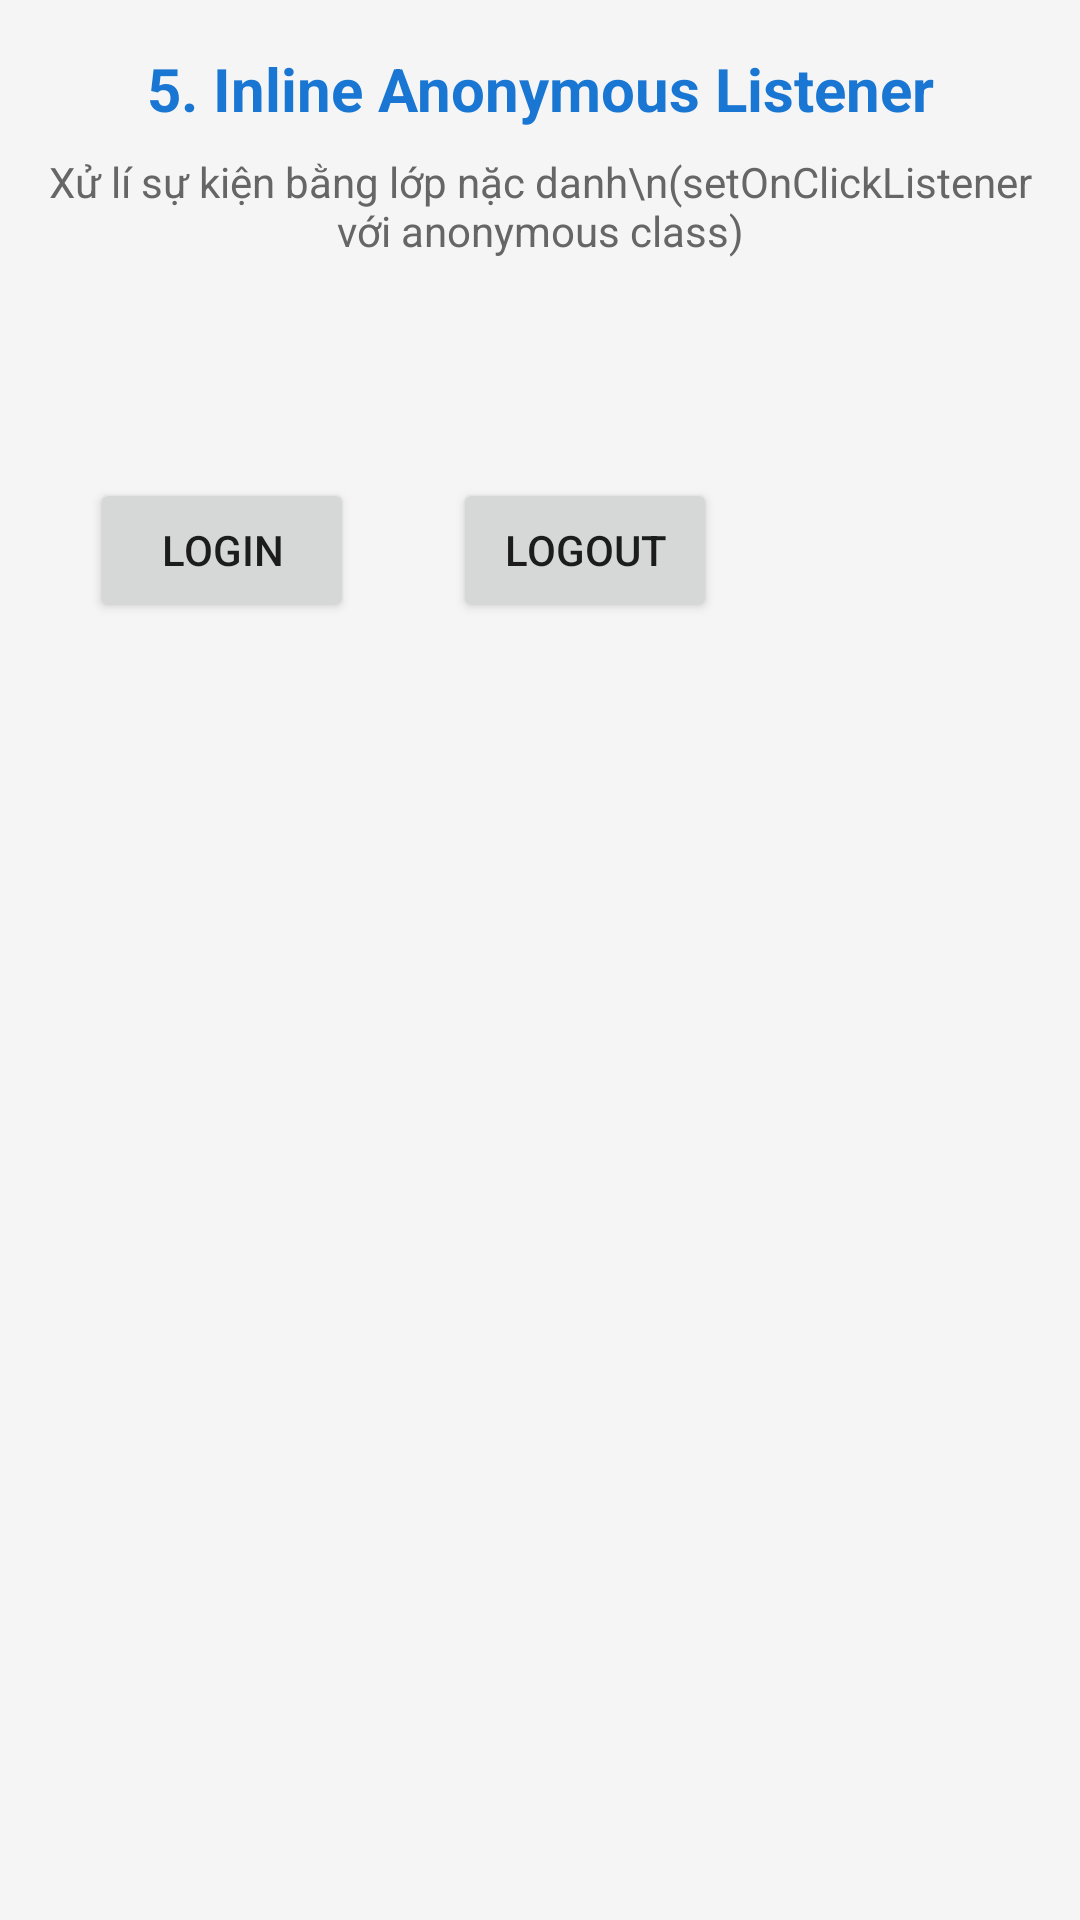

Layout XML and referenced resources for this Android screen:
<!-- AndroidManifest.xml: application theme Theme.Thuc_Hanh_Di_Dong -->
<!-- res/layout/buoi1_bai05_anonymous_listener.xml -->
<?xml version="1.0" encoding="utf-8"?>
<RelativeLayout xmlns:android="http://schemas.android.com/apk/res/android"
    android:layout_width="match_parent"
    android:layout_height="match_parent"
    android:paddingBottom="16dp"
    android:paddingLeft="16dp"
    android:paddingRight="16dp"
    android:paddingTop="16dp"
    android:background="#F5F5F5">

    <TextView
        android:id="@+id/tvTitle"
        android:layout_width="match_parent"
        android:layout_height="wrap_content"
        android:text="5. Inline Anonymous Listener"
        android:textSize="20sp"
        android:textStyle="bold"
        android:textColor="#1976D2"
        android:gravity="center"
        android:paddingBottom="8dp" />

    <TextView
        android:id="@+id/tvDesc"
        android:layout_width="match_parent"
        android:layout_height="wrap_content"
        android:layout_below="@id/tvTitle"
        android:text="Xử lí sự kiện bằng lớp nặc danh\n(setOnClickListener với anonymous class)"
        android:textSize="14sp"
        android:textColor="#666666"
        android:gravity="center"
        android:paddingBottom="16dp" />

    
    <Button
        android:id="@+id/btnLogin"
        android:layout_width="wrap_content"
        android:layout_height="wrap_content"
        android:layout_below="@id/tvDesc"
        android:layout_marginLeft="14dp"
        android:layout_marginTop="57dp"
        android:text="Login" />

    <Button
        android:id="@+id/btnLogout"
        android:layout_width="wrap_content"
        android:layout_height="wrap_content"
        android:layout_alignBaseline="@+id/btnLogin"
        android:layout_alignBottom="@+id/btnLogin"
        android:layout_marginLeft="33dp"
        android:layout_toRightOf="@+id/btnLogin"
        android:text="Logout" />

</RelativeLayout>
<!-- resources referenced by this layout -->
<resources>
  <style name="Theme.Thuc_Hanh_Di_Dong" parent="android:Theme.Material.Light.NoActionBar" />
</resources>
